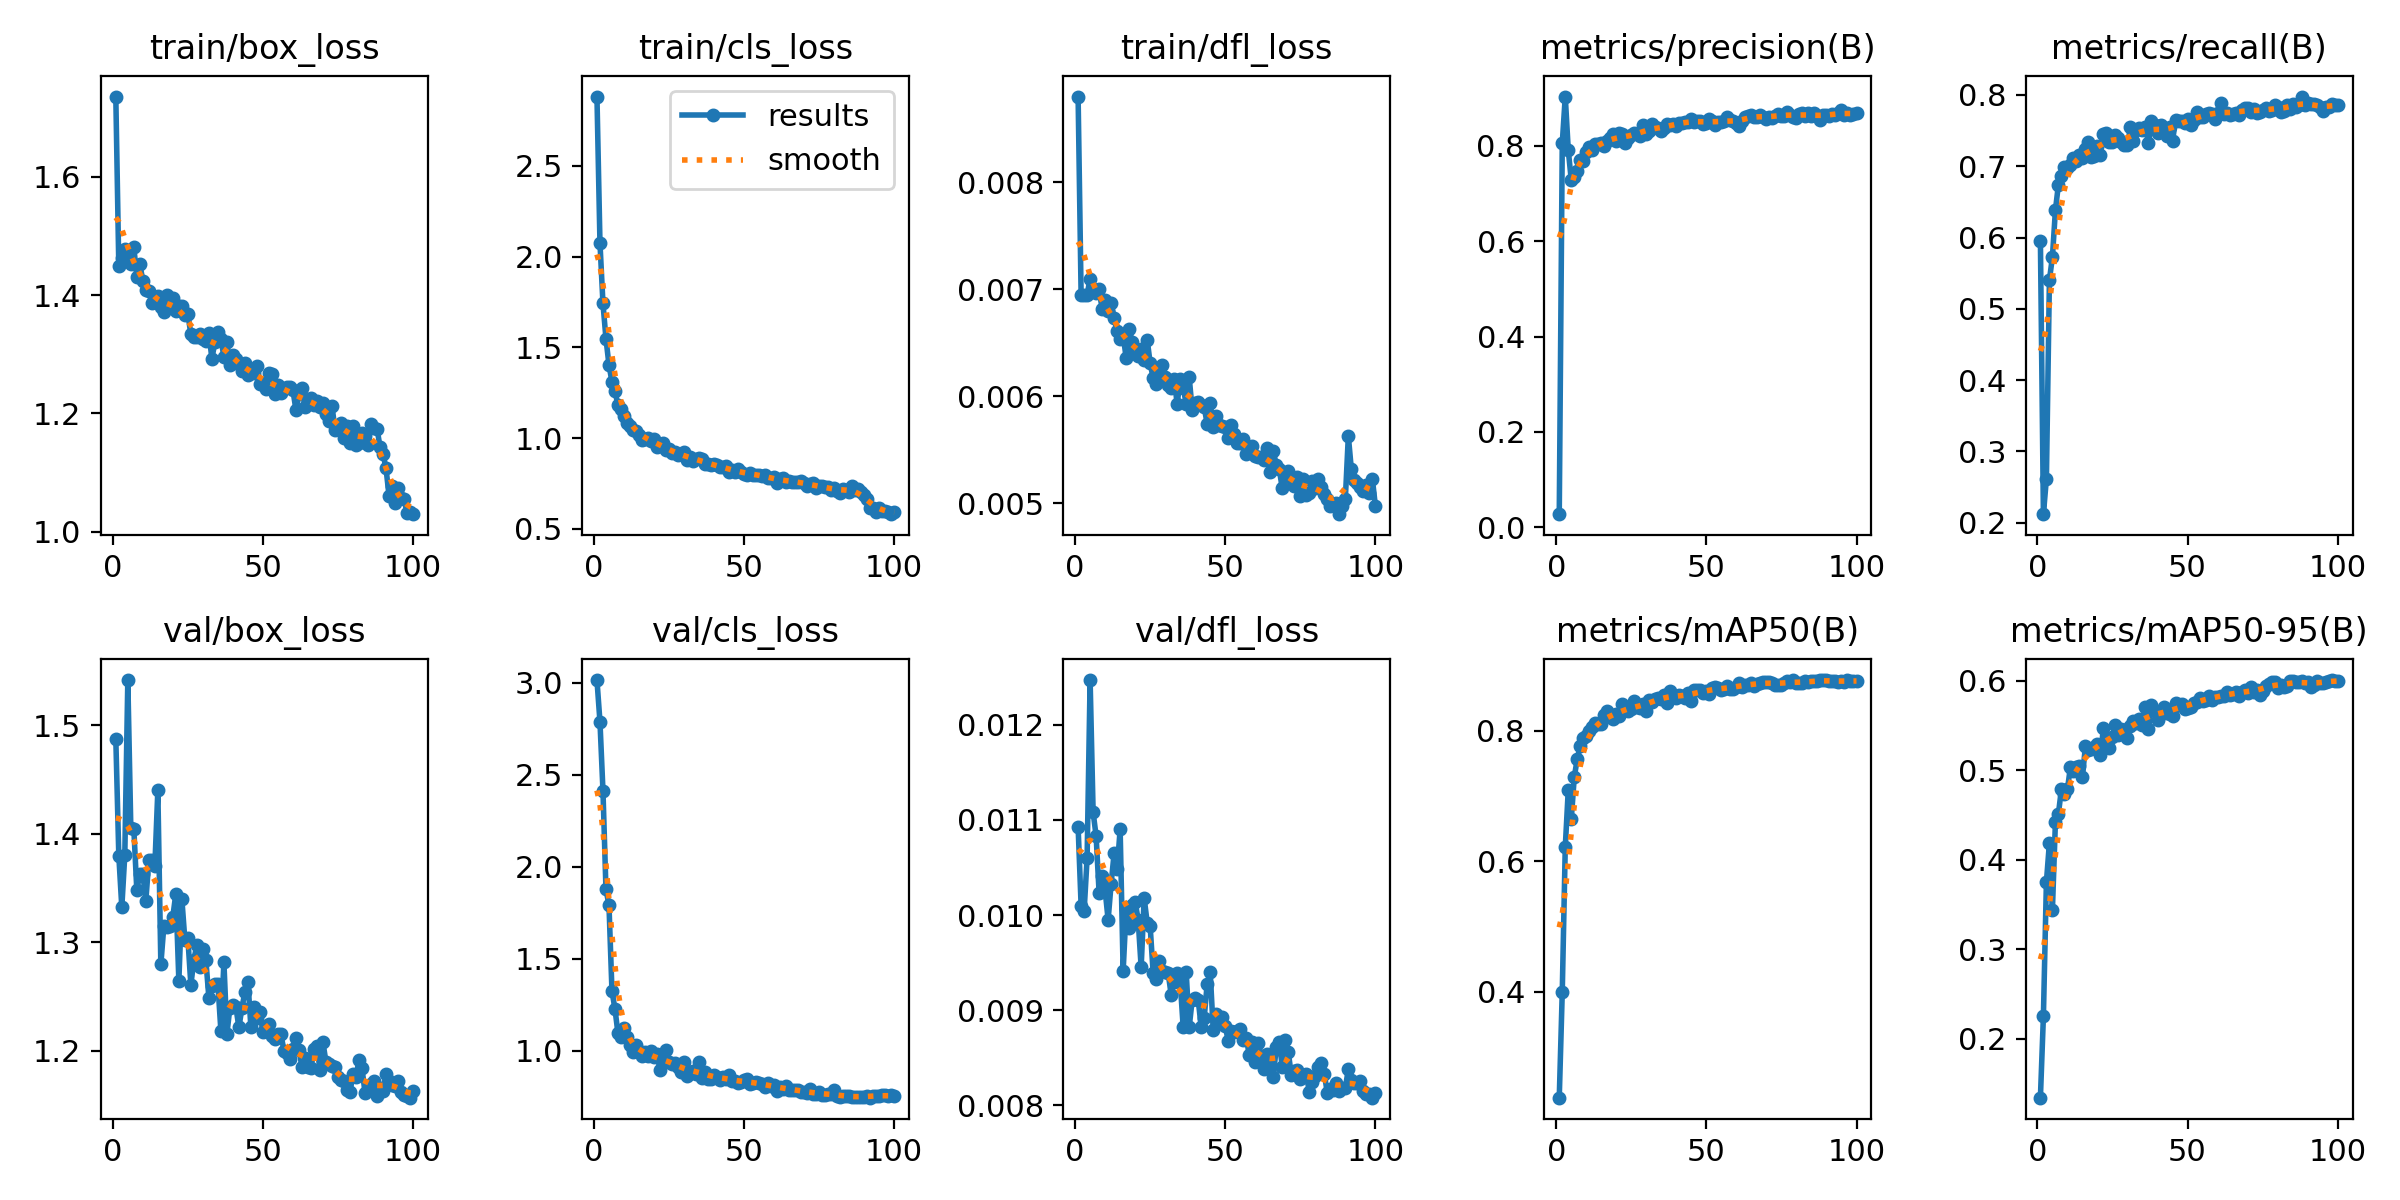

Source data for this figure (header and first rows):
epoch, time, train/box_loss, train/cls_loss, train/dfl_loss, metrics/precision(B), metrics/recall(B), metrics/mAP50(B), metrics/mAP50-95(B), val/box_loss, val/cls_loss, val/dfl_loss, lr/pg0, lr/pg1, lr/pg2
1, 74.25, 1.736, 2.882, 0.0088, 0.02715, 0.5955, 0.2377, 0.1338, 1.488, 3.015, 0.01093, 0.0004, 0.0004, 0.0004
2, 86.93, 1.448, 2.076, 0.00695, 0.8052, 0.212, 0.3998, 0.2251, 1.38, 2.789, 0.0101, 0.0008119, 0.0008119, 0.0008119
3, 101.1, 1.463, 1.742, 0.00695, 0.9036, 0.2621, 0.6218, 0.375, 1.332, 2.413, 0.01004, 0.001215, 0.001215, 0.001215
4, 114.5, 1.478, 1.548, 0.00695, 0.7914, 0.5406, 0.7097, 0.4187, 1.381, 1.878, 0.0106, 0.001611, 0.001611, 0.001611
5, 128, 1.459, 1.404, 0.0071, 0.7282, 0.5727, 0.6643, 0.344, 1.542, 1.793, 0.01247, 0.001921, 0.001921, 0.001921
6, 140.9, 1.453, 1.31, 0.007, 0.7349, 0.6385, 0.7294, 0.4422, 1.405, 1.325, 0.01108, 0.001901, 0.001901, 0.001901
7, 154.2, 1.481, 1.26, 0.00697, 0.7472, 0.6743, 0.7571, 0.4512, 1.405, 1.227, 0.01083, 0.001881, 0.001881, 0.001881
8, 167.3, 1.431, 1.18, 0.007, 0.7701, 0.6869, 0.7776, 0.4789, 1.348, 1.094, 0.01023, 0.001861, 0.001861, 0.001861
9, 180.1, 1.452, 1.161, 0.00682, 0.7675, 0.699, 0.7888, 0.4731, 1.363, 1.075, 0.01041, 0.001842, 0.001842, 0.001842
10, 193, 1.424, 1.121, 0.0069, 0.788, 0.6979, 0.7924, 0.4784, 1.363, 1.124, 0.01026, 0.001822, 0.001822, 0.001822
11, 205.9, 1.409, 1.086, 0.0068, 0.797, 0.7023, 0.8, 0.5037, 1.338, 1.075, 0.00995, 0.001802, 0.001802, 0.001802
12, 219.3, 1.408, 1.066, 0.00687, 0.7923, 0.7117, 0.8064, 0.4988, 1.376, 1.033, 0.01033, 0.001782, 0.001782, 0.001782
13, 232.4, 1.386, 1.047, 0.00673, 0.8046, 0.7075, 0.8117, 0.5035, 1.376, 0.994, 0.01065, 0.001762, 0.001762, 0.001762
14, 245.2, 1.388, 1.039, 0.00661, 0.8048, 0.7156, 0.8114, 0.5044, 1.37, 1.029, 0.01048, 0.001743, 0.001743, 0.001743
15, 258.6, 1.398, 1.017, 0.00654, 0.8069, 0.7109, 0.8108, 0.4923, 1.44, 1.001, 0.0109, 0.001723, 0.001723, 0.001723
16, 270.5, 1.38, 0.9881, 0.00657, 0.8006, 0.7249, 0.8241, 0.5271, 1.28, 0.9712, 0.00941, 0.001703, 0.001703, 0.001703
17, 283.3, 1.372, 0.9948, 0.00636, 0.8102, 0.734, 0.8303, 0.5231, 1.315, 0.9947, 0.01006, 0.001683, 0.001683, 0.001683
18, 296.9, 1.4, 1.002, 0.00663, 0.8155, 0.7135, 0.8213, 0.524, 1.315, 0.973, 0.00986, 0.001663, 0.001663, 0.001663
19, 309.5, 1.383, 0.9816, 0.00651, 0.8239, 0.7148, 0.819, 0.526, 1.315, 1, 0.01011, 0.001644, 0.001644, 0.001644
20, 322.8, 1.396, 0.9935, 0.00643, 0.81, 0.7288, 0.8266, 0.5292, 1.324, 0.9648, 0.01014, 0.001624, 0.001624, 0.001624
21, 336, 1.373, 0.9538, 0.00638, 0.8264, 0.7162, 0.8232, 0.5175, 1.345, 0.9844, 0.00995, 0.001604, 0.001604, 0.001604
22, 348.8, 1.381, 0.9646, 0.00644, 0.8252, 0.7453, 0.8421, 0.5471, 1.265, 0.8974, 0.00945, 0.001584, 0.001584, 0.001584
23, 361, 1.382, 0.9716, 0.00634, 0.8071, 0.7469, 0.8338, 0.5281, 1.34, 0.9343, 0.01018, 0.001564, 0.001564, 0.001564
24, 373.4, 1.366, 0.9344, 0.00653, 0.8171, 0.7347, 0.8301, 0.5249, 1.302, 1.007, 0.00992, 0.001545, 0.001545, 0.001545
25, 385.9, 1.369, 0.9375, 0.00631, 0.8229, 0.7344, 0.833, 0.5368, 1.304, 0.9382, 0.00988, 0.001525, 0.001525, 0.001525
26, 398.5, 1.333, 0.9173, 0.00617, 0.8264, 0.7442, 0.8453, 0.5511, 1.261, 0.9291, 0.00939, 0.001505, 0.001505, 0.001505
27, 410.6, 1.329, 0.9253, 0.00612, 0.8244, 0.739, 0.8366, 0.5399, 1.284, 0.932, 0.00933, 0.001485, 0.001485, 0.001485
28, 423.2, 1.329, 0.907, 0.00626, 0.8206, 0.7339, 0.8352, 0.5465, 1.298, 0.9104, 0.00952, 0.001465, 0.001465, 0.001465
29, 435.5, 1.334, 0.9103, 0.00629, 0.843, 0.73, 0.842, 0.5452, 1.278, 0.8857, 0.00941, 0.001446, 0.001446, 0.001446
30, 447.9, 1.327, 0.9209, 0.00618, 0.8258, 0.7292, 0.8312, 0.5355, 1.294, 0.9396, 0.0094, 0.001426, 0.001426, 0.001426
31, 460.5, 1.322, 0.881, 0.00611, 0.8319, 0.7555, 0.8474, 0.5497, 1.283, 0.8655, 0.00939, 0.001406, 0.001406, 0.001406
32, 472.6, 1.337, 0.8967, 0.00608, 0.8468, 0.7354, 0.8448, 0.5547, 1.249, 0.8865, 0.00916, 0.001386, 0.001386, 0.001386
33, 485.3, 1.292, 0.8732, 0.00616, 0.839, 0.7509, 0.8493, 0.5523, 1.26, 0.8893, 0.0093, 0.001366, 0.001366, 0.001366
34, 497.2, 1.32, 0.8841, 0.00593, 0.8365, 0.7539, 0.8504, 0.5572, 1.262, 0.8738, 0.00939, 0.001347, 0.001347, 0.001347
35, 509.7, 1.337, 0.8886, 0.00616, 0.831, 0.7509, 0.8489, 0.5501, 1.262, 0.9381, 0.0093, 0.001327, 0.001327, 0.001327
36, 522.3, 1.326, 0.8857, 0.00608, 0.8368, 0.7545, 0.8553, 0.5704, 1.219, 0.8525, 0.00882, 0.001307, 0.001307, 0.001307
37, 534.5, 1.296, 0.858, 0.00593, 0.8453, 0.7329, 0.8424, 0.5465, 1.282, 0.8833, 0.0094, 0.001287, 0.001287, 0.001287
38, 547.4, 1.32, 0.858, 0.00618, 0.8441, 0.7628, 0.8616, 0.5729, 1.216, 0.849, 0.00882, 0.001267, 0.001267, 0.001267
39, 559.6, 1.281, 0.8493, 0.00587, 0.8454, 0.758, 0.8552, 0.566, 1.24, 0.8495, 0.00911, 0.001248, 0.001248, 0.001248
40, 572.2, 1.299, 0.8559, 0.00594, 0.8412, 0.746, 0.8512, 0.5563, 1.242, 0.8691, 0.00913, 0.001228, 0.001228, 0.001228
41, 585.3, 1.292, 0.85, 0.00595, 0.849, 0.7573, 0.8553, 0.5624, 1.24, 0.8591, 0.00911, 0.001208, 0.001208, 0.001208
42, 597.5, 1.283, 0.8407, 0.00592, 0.8485, 0.7541, 0.8543, 0.5709, 1.222, 0.8398, 0.00882, 0.001188, 0.001188, 0.001188
43, 610.3, 1.272, 0.8387, 0.0059, 0.8503, 0.7423, 0.8513, 0.5642, 1.24, 0.8562, 0.00892, 0.001168, 0.001168, 0.001168
44, 622.4, 1.285, 0.8477, 0.00574, 0.85, 0.7549, 0.8577, 0.5626, 1.254, 0.8443, 0.00928, 0.001149, 0.001149, 0.001149
45, 635.1, 1.265, 0.8136, 0.00594, 0.8556, 0.7356, 0.8459, 0.5604, 1.264, 0.8697, 0.0094, 0.001129, 0.001129, 0.001129
46, 647.2, 1.271, 0.8249, 0.00571, 0.85, 0.7644, 0.8622, 0.5756, 1.222, 0.8334, 0.00879, 0.001109, 0.001109, 0.001109
47, 660.2, 1.268, 0.8152, 0.00582, 0.8527, 0.7631, 0.8634, 0.5724, 1.241, 0.8356, 0.00896, 0.001089, 0.001089, 0.001089
48, 672.5, 1.28, 0.8278, 0.00573, 0.8518, 0.7635, 0.8627, 0.5745, 1.23, 0.8233, 0.00886, 0.001069, 0.001069, 0.001069
49, 684.6, 1.249, 0.8142, 0.00572, 0.8464, 0.7613, 0.8581, 0.5684, 1.236, 0.829, 0.00893, 0.00105, 0.00105, 0.00105
50, 696.9, 1.251, 0.8025, 0.00571, 0.8477, 0.7664, 0.8619, 0.5696, 1.218, 0.8429, 0.00883, 0.00103, 0.00103, 0.00103
51, 709.4, 1.241, 0.7978, 0.00561, 0.857, 0.7577, 0.8574, 0.5703, 1.223, 0.8462, 0.00868, 0.00101, 0.00101, 0.00101
52, 721.4, 1.268, 0.8104, 0.00573, 0.8519, 0.7644, 0.8657, 0.5754, 1.225, 0.8176, 0.00878, 0.0009902, 0.0009902, 0.0009902
53, 733.5, 1.266, 0.7975, 0.00565, 0.8449, 0.7756, 0.8681, 0.5765, 1.214, 0.8224, 0.00877, 0.0009704, 0.0009704, 0.0009704
54, 745.4, 1.232, 0.7978, 0.00556, 0.8501, 0.769, 0.8661, 0.5807, 1.211, 0.8328, 0.00878, 0.0009506, 0.0009506, 0.0009506
55, 757.5, 1.247, 0.7962, 0.00556, 0.8496, 0.7685, 0.8625, 0.5775, 1.215, 0.8261, 0.0088, 0.0009308, 0.0009308, 0.0009308
56, 769.7, 1.235, 0.7919, 0.0056, 0.8518, 0.7738, 0.8644, 0.5783, 1.215, 0.8178, 0.00869, 0.000911, 0.000911, 0.000911
57, 782.7, 1.241, 0.7994, 0.00546, 0.8608, 0.7754, 0.8684, 0.5833, 1.2, 0.8012, 0.00871, 0.0008912, 0.0008912, 0.0008912
58, 796.2, 1.244, 0.781, 0.00553, 0.8536, 0.7738, 0.8647, 0.5785, 1.198, 0.8273, 0.00853, 0.0008714, 0.0008714, 0.0008714
59, 809.1, 1.244, 0.7789, 0.00554, 0.8522, 0.7661, 0.8638, 0.5816, 1.192, 0.8101, 0.00867, 0.0008516, 0.0008516, 0.0008516
60, 822.4, 1.239, 0.7839, 0.00544, 0.8473, 0.7752, 0.8676, 0.5814, 1.202, 0.8149, 0.00846, 0.0008318, 0.0008318, 0.0008318
... 40 more rows
